Run: headless pygame with SDL's dummy video driver; simulated clock (each Clock.tick advances the game by its frame time, no real sleeping); random seed 0; keys injected as events and as key.get_pressed() state; mouse plan: one left click at the window centre at the start of phase 2, then a move to the lower-right quarter at the start of phase 3.
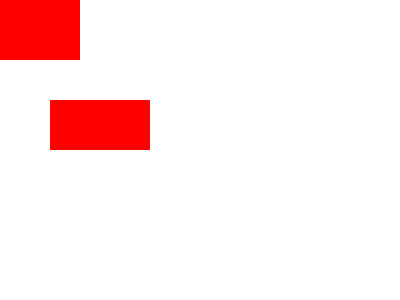
Frame 1 of 4 · flips 1–60 · no input
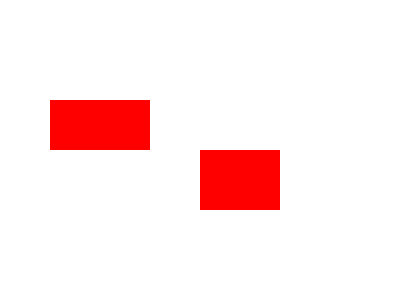
Frame 2 of 4 · flips 61–180 · clicked the window centre · tapped SPACE, RETURN · held RIGHT (→), D
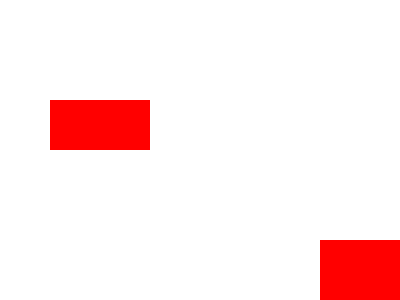
Frame 3 of 4 · flips 181–300 · moved the mouse to the lower-right quarter · held DOWN (↓), S
Frame 4 of 4 · flips 301–420 · held LEFT (←), A, UP (↑), W · screen unchanged from frame 3, image omitted

The pygame program that drew these frames:





import pygame
import sys

pygame.init()

# 设置窗口大小和标题
window_width, window_height = 400, 300
screen = pygame.display.set_mode((window_width, window_height))
pygame.display.set_caption("colliderect()示例")

# 定义颜色
WHITE = (255, 255, 255)
RED = (255, 0, 0)

# 创建两个矩形
rect1 = pygame.Rect(50, 100, 100, 50)  # 左上角坐标 (50, 100)，宽度 100，高度 50
rect2 = pygame.Rect(200, 150, 80, 60)  # 左上角坐标 (200, 150)，宽度 80，高度 60

while True:
    for event in pygame.event.get():
        if event.type == pygame.QUIT:
            pygame.quit()
            sys.exit()

    # 清空屏幕
    screen.fill(WHITE)

    # 在屏幕上绘制矩形
    pygame.draw.rect(screen, RED, rect1)
    pygame.draw.rect(screen, RED, rect2)

    mouse_x, mouse_y = pygame.mouse.get_pos()
    rect2.left = mouse_x
    rect2.top = mouse_y


    # 检查两个矩形是否相交
    if rect1.colliderect(rect2):
        print("发生碰撞！")
    else:
        print("未发生碰撞！")

    # 刷新屏幕
    pygame.display.flip()
    pygame.time.Clock().tick(60)

pygame.quit()
